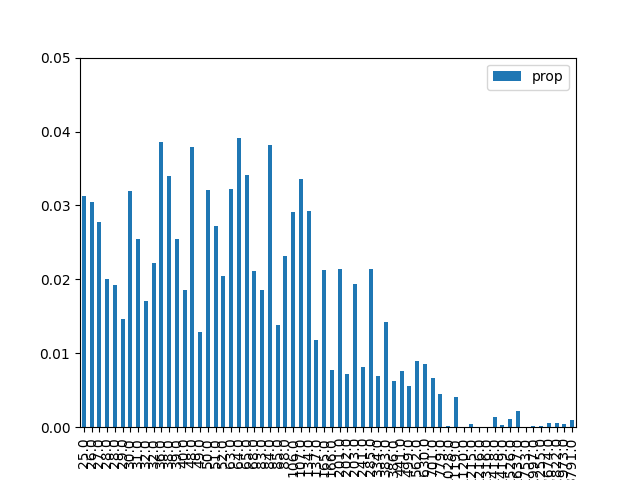

Source data for this figure (header and first rows):
, result, prop, energy
1, 000001, 0.03125, 25.0
9, 001001, 0.03052, 26.0
18, 010010, 0.02775, 27.0
26, 011010, 0.01999, 28.0
38, 100110, 0.01923, 28.0
29, 011101, 0.0147, 29.0
5, 000101, 0.03199, 30.0
33, 100001, 0.02541, 31.0
42, 101010, 0.01708, 32.0
22, 010110, 0.02215, 32.0
20, 010100, 0.03864, 36.0
6, 000110, 0.03393, 38.0
34, 100010, 0.0255, 39.0
41, 101001, 0.01849, 40.0
24, 011000, 0.03787, 48.0
45, 101101, 0.01294, 49.0
10, 001010, 0.03213, 50.0
17, 010001, 0.02725, 51.0
37, 100101, 0.0205, 52.0
16, 010000, 0.03227, 63.0
36, 100100, 0.03916, 64.0
2, 000010, 0.03416, 65.0
25, 011001, 0.02118, 68.0
13, 001101, 0.01862, 83.0
40, 101000, 0.03812, 84.0
30, 011110, 0.01385, 85.0
21, 010101, 0.02314, 88.0
4, 000100, 0.02914, 106.0
32, 100000, 0.0336, 107.0
8, 001000, 0.02921, 134.0
46, 101110, 0.01185, 137.0
0, 000000, 0.02129, 165.0
53, 110101, 0.007795, 166.0
28, 011100, 0.02144, 201.0
57, 111001, 0.007244, 202.0
14, 001110, 0.01942, 203.0
49, 110001, 0.008134, 241.0
44, 101100, 0.02145, 285.0
54, 110110, 0.006902, 334.0
12, 001100, 0.01419, 383.0
58, 111010, 0.006246, 386.0
50, 110010, 0.007626, 441.0
61, 111101, 0.005554, 499.0
52, 110100, 0.008924, 562.0
56, 111000, 0.00855, 630.0
48, 110000, 0.006682, 701.0
62, 111110, 0.004472, 779.0
23, 010111, 0.0001079, 1028
60, 111100, 0.004054, 1119
27, 011011, 4.9232567868401444e-05, 1120
19, 010011, 0.0004101, 1215
39, 100111, 1.0803495917081536e-05, 1216
43, 101011, 3.15567657508493e-06, 1316
7, 000111, 0.001403, 1418
35, 100011, 0.0002616, 1419
11, 001011, 0.001143, 1526
3, 000011, 0.002227, 1637
31, 011111, 6.019391453218189e-05, 1753
47, 101111, 9.521441979447971e-05, 1997
15, 001111, 0.0001773, 2255
... 4 more rows
